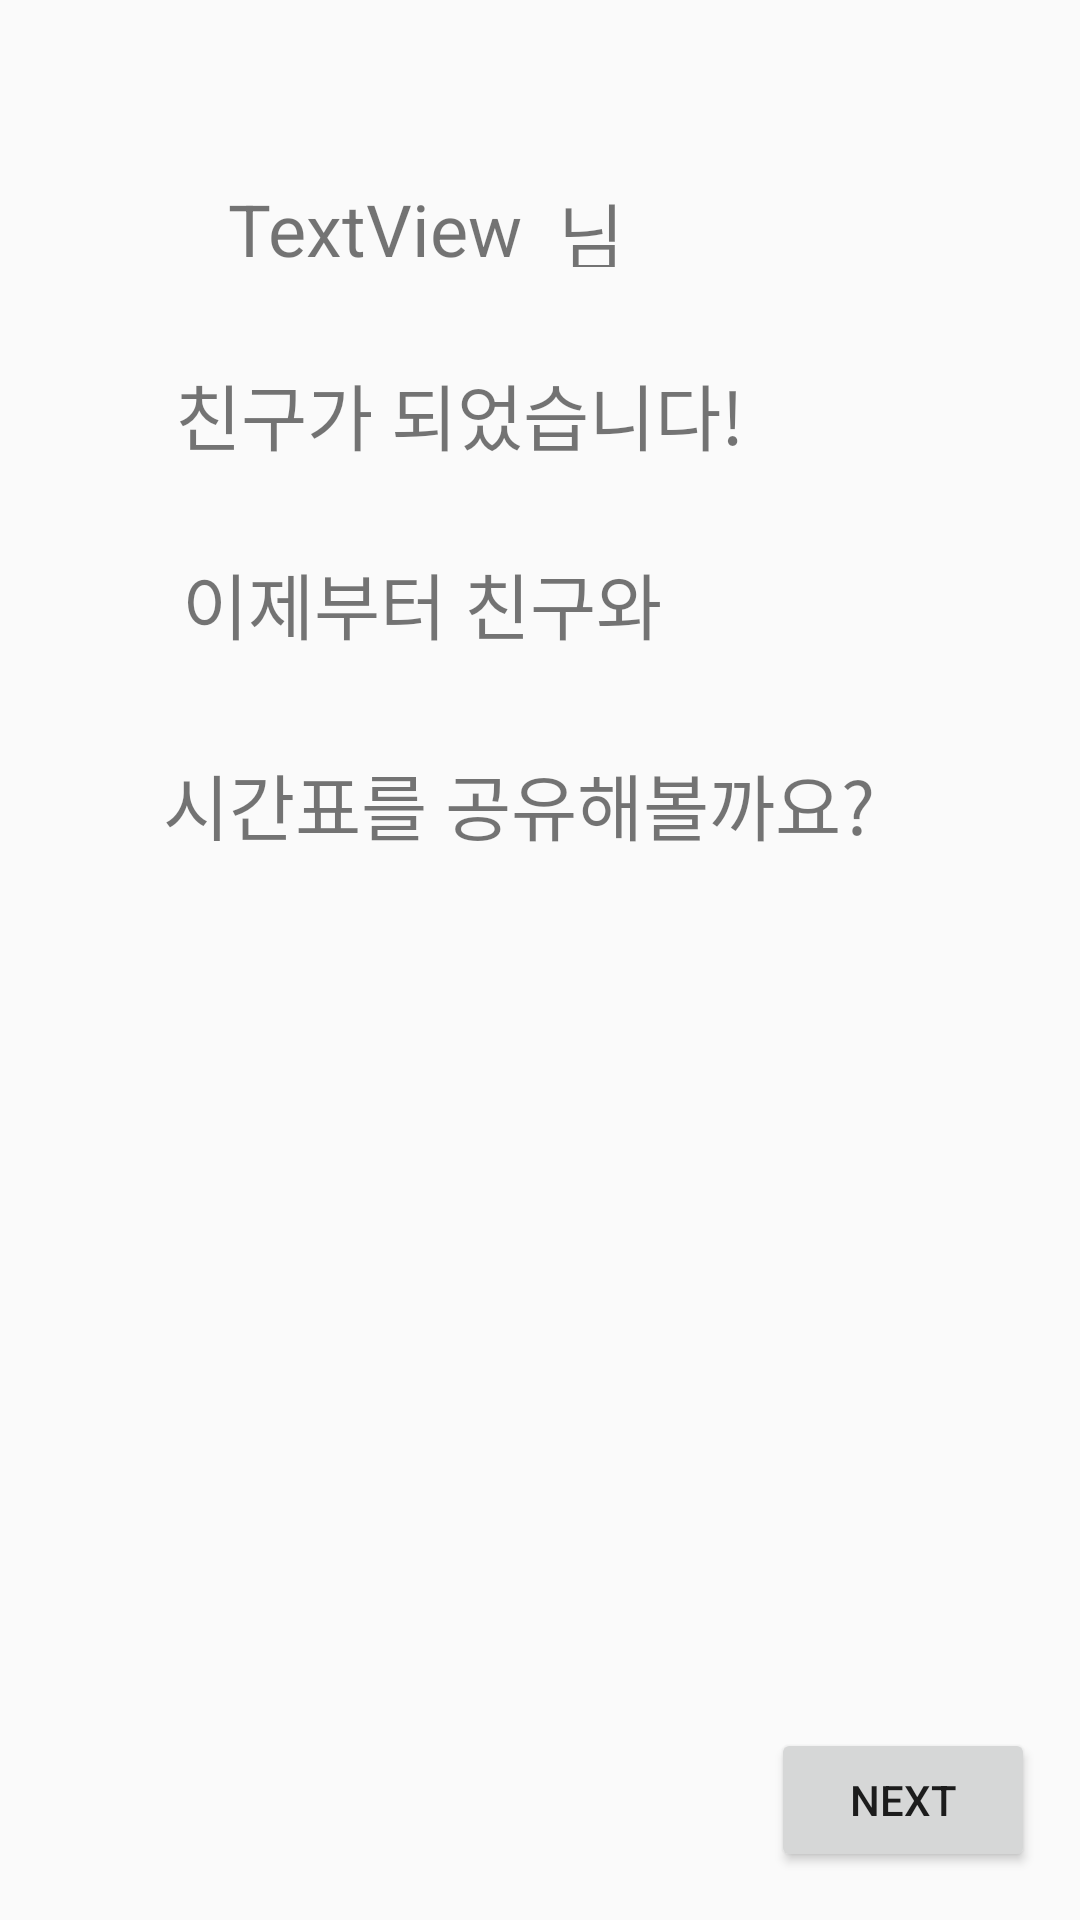

This screen was rendered from an Android layout file. Write that file and the resources it references.
<!-- AndroidManifest.xml: application theme Theme.Helpmeplz -->
<!-- res/layout/activity_check_friend.xml -->
<?xml version="1.0" encoding="utf-8"?>
<androidx.constraintlayout.widget.ConstraintLayout xmlns:android="http://schemas.android.com/apk/res/android"
    xmlns:app="http://schemas.android.com/apk/res-auto"
    xmlns:tools="http://schemas.android.com/tools"
    android:layout_width="match_parent"
    android:layout_height="match_parent">

    <TextView
        android:id="@+id/textView_check_id"
        android:layout_width="wrap_content"
        android:layout_height="wrap_content"
        android:layout_marginStart="76dp"
        android:layout_marginTop="60dp"
        android:text="TextView"
        android:textSize="24sp"
        app:layout_constraintStart_toStartOf="parent"
        app:layout_constraintTop_toTopOf="parent"
         />






    <TextView
        android:id="@+id/textView7"
        android:layout_width="39dp"
        android:layout_height="29dp"
        android:layout_marginStart="110dp"
        android:layout_marginTop="60dp"
        android:text="님과"
        android:textSize="24sp"
        app:layout_constraintStart_toStartOf="@id/textView_check_id"
        app:layout_constraintTop_toTopOf="parent"
        app:layout_constraintLeft_toLeftOf="@id/textView_check_id" />


    



    <TextView
        android:id="@+id/textView8"
        android:layout_width="wrap_content"
        android:layout_height="wrap_content"
        android:layout_marginTop="28dp"
        android:text="친구가 되었습니다!"
        android:textSize="24sp"
        app:layout_constraintEnd_toEndOf="parent"
        app:layout_constraintHorizontal_bias="0.343"
        app:layout_constraintStart_toStartOf="parent"
        app:layout_constraintTop_toBottomOf="@+id/textView_check_id" />

    <TextView
        android:id="@+id/textView9"
        android:layout_width="wrap_content"
        android:layout_height="wrap_content"
        android:layout_marginTop="28dp"
        android:text="이제부터 친구와"
        android:textSize="24sp"
        app:layout_constraintEnd_toEndOf="parent"
        app:layout_constraintHorizontal_bias="0.304"
        app:layout_constraintStart_toStartOf="parent"
        app:layout_constraintTop_toBottomOf="@+id/textView8" />

    <TextView
        android:id="@+id/textView10"
        android:layout_width="wrap_content"
        android:layout_height="wrap_content"
        android:layout_marginStart="8dp"
        android:layout_marginTop="32dp"
        android:layout_marginEnd="8dp"
        android:text="시간표를 공유해볼까요?"
        android:textSize="24sp"
        app:layout_constraintEnd_toEndOf="parent"
        app:layout_constraintHorizontal_bias="0.433"
        app:layout_constraintStart_toStartOf="parent"
        app:layout_constraintTop_toBottomOf="@+id/textView9" />

    <Button
        android:id="@+id/button_next2"
        android:layout_width="wrap_content"
        android:layout_height="wrap_content"
        android:layout_marginEnd="15dp"
        android:layout_marginBottom="16dp"
        android:text="NEXT"
        app:layout_constraintBottom_toBottomOf="parent"
        app:layout_constraintEnd_toEndOf="parent"
        app:layout_constraintTop_toBottomOf="@+id/textView10"
        app:layout_constraintVertical_bias="1.0" />

</androidx.constraintlayout.widget.ConstraintLayout>
<!-- resources referenced by this layout -->
<resources>
  <style name="Theme.Helpmeplz" parent="Base.Theme.Helpmeplz" />
  <style name="Base.Theme.Helpmeplz" parent="Theme.AppCompat.Light">
          <item name="windowNoTitle"> true</item>
          
          
      </style>
</resources>
